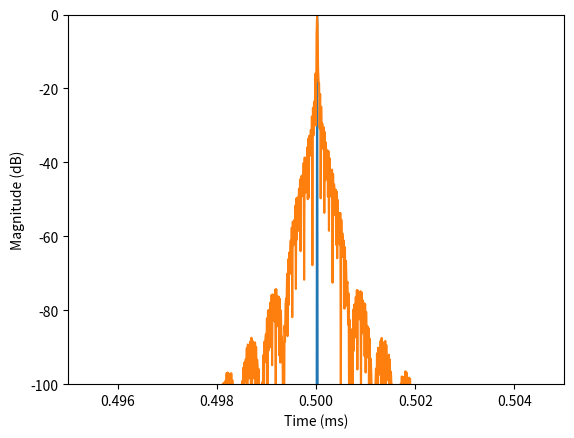

Source code (Python):
import numpy as np
from dataclasses import dataclass
import numpy.typing as npt


def get_taper(length_sp):
    n = np.arange(length_sp)

    out = np.square(np.cos(n * np.pi * 0.5 / length_sp))
    return out


def get_P_and_Q(in_sr, out_sr):
    up = out_sr > in_sr

    G = max(in_sr, out_sr)
    L = min(in_sr, out_sr)

    if L == 32000:
        if G == 44100:
            p, q = 441, 320
        elif G == 48000:
            p, q = 3, 2
        elif G == 96000:
            p, q = 3, 1
        elif G == 192000:
            p, q = 6, 1
    elif L == 44100:
        if G == 48000:
            p, q = 160, 147
        elif G == 96000:
            p, q = 320, 147
        elif G == 192000:
            p, q = 640, 147
    elif L == 48000:
        if G == 96000:
            p, q = 2, 1
        elif G == 192000:
            p, q = 4, 1
    elif L == 96000:
        if G == 192000:
            p, q = 2, 1

    if up:
        return p, q
    else:
        return q, p


@dataclass
class Resampler:
    in_samplerate: int
    out_samplerate: int
    taper_ratio: int = 0.05

    def __post_init__(self):
        accepted_samplerates = [32000, 44100, 48000, 96000, 192000]
        if (
            self.in_samplerate not in accepted_samplerates
            or self.out_samplerate not in accepted_samplerates
        ):
            raise NotImplementedError("Please select a valid samplerate")
        if self.in_samplerate == self.out_samplerate:
            raise ValueError("Input samplerate is equal to output samplerate")
        else:
            self.P, self.Q = get_P_and_Q(self.in_samplerate, self.out_samplerate)

    def resample(self, x):
        numChannels, Nin = x.shape

        M = int(2 * np.ceil((Nin+self.in_samplerate*.5) / (self.Q * 2)))

        Nx = M * self.Q
        Ny = M * self.P

        nbins_in = Nx // 2 + 1
        nbins_out = Ny // 2 + 1

        x_fft = np.fft.rfft(x, axis=1, n=Nx)
        ## TAPERING
        if self.out_samplerate > self.in_samplerate:
            Ntaper = int(self.taper_ratio * nbins_in)
            taper = get_taper(Ntaper).reshape(1, Ntaper)
            x_fft[:, -Ntaper:] *= taper
            ## Zero-padding
            y_fft = np.zeros((numChannels, nbins_out), dtype=np.complex128)
            y_fft[:, :nbins_in] = x_fft
        else:
            y_fft = np.zeros((numChannels, nbins_out), dtype=np.complex128)
            y_fft[:, :nbins_out] = x_fft[:, :nbins_out]
            y_fft[:, -1] = np.real(y_fft[:, -1])

            Ntaper = int(self.taper_ratio * nbins_out)
            taper = get_taper(Ntaper).reshape(1, Ntaper)
            y_fft[:, -Ntaper:] *= taper

        # IFFT
        y = np.fft.irfft(y_fft, axis=1, n=Ny)

        # Scaling
        y = y * self.P / self.Q

        # Remove additional zeros
        Nout = int(Nin * self.P / self.Q)
        y = y[:, :Nout]
        return y

    def __call__(self, x):
        return self.resample(x)


if __name__ == "__main__":

    def dB20(x):
        return 20 * np.log(np.maximum(np.abs(x), 1e-10))
    
    def dB10(x):
        return 10 * np.log(np.maximum(np.abs(x), 1e-10))

    @dataclass
    class AudioSignal:
        signal:npt.ArrayLike
        samplerate:int

        def get_time(self):
            return np.arange(self.signal.shape[1])/self.samplerate
        
        def get_rfft(self, n=None):
            out = np.fft.rfft(self.signal, n=n)
            return out
        
        def get_rfftfreq(self, n=None):
            if n is None:
                n=self.signal.shape[1]
            out = np.fft.rfftfreq(n=n, d=1/self.samplerate)
            return out
        
    time_s=1
    x_sr = 44100
    y_sr = 96000
    N = int(x_sr * time_s) + 1

    x = np.zeros((1, N))
    x[:, N // 2 + 1] = 1

    x = AudioSignal(signal=x, samplerate=x_sr)

    RS = Resampler(in_samplerate=x_sr, out_samplerate=y_sr, taper_ratio=0.1)

    y = AudioSignal(signal=RS(x.signal), samplerate=y_sr)

    import matplotlib.pyplot as plt

    
    plt.plot(x.get_time(), dB10(x.signal[0]))
    plt.plot(y.get_time(), dB10(y.signal[0]))
    plt.xlim(time_s/2-.005, time_s/2+.005)
    plt.ylim(-100, 0)
    plt.xlabel("Time (ms)")
    plt.ylabel("Magnitude (dB)")
    plt.show()

    #plt.plot(x.get_rfftfreq(), dB20(x.get_rfft()[0]))
    #plt.plot(y.get_rfftfreq(), dB20(y.get_rfft()[0]))
    #plt.show()
